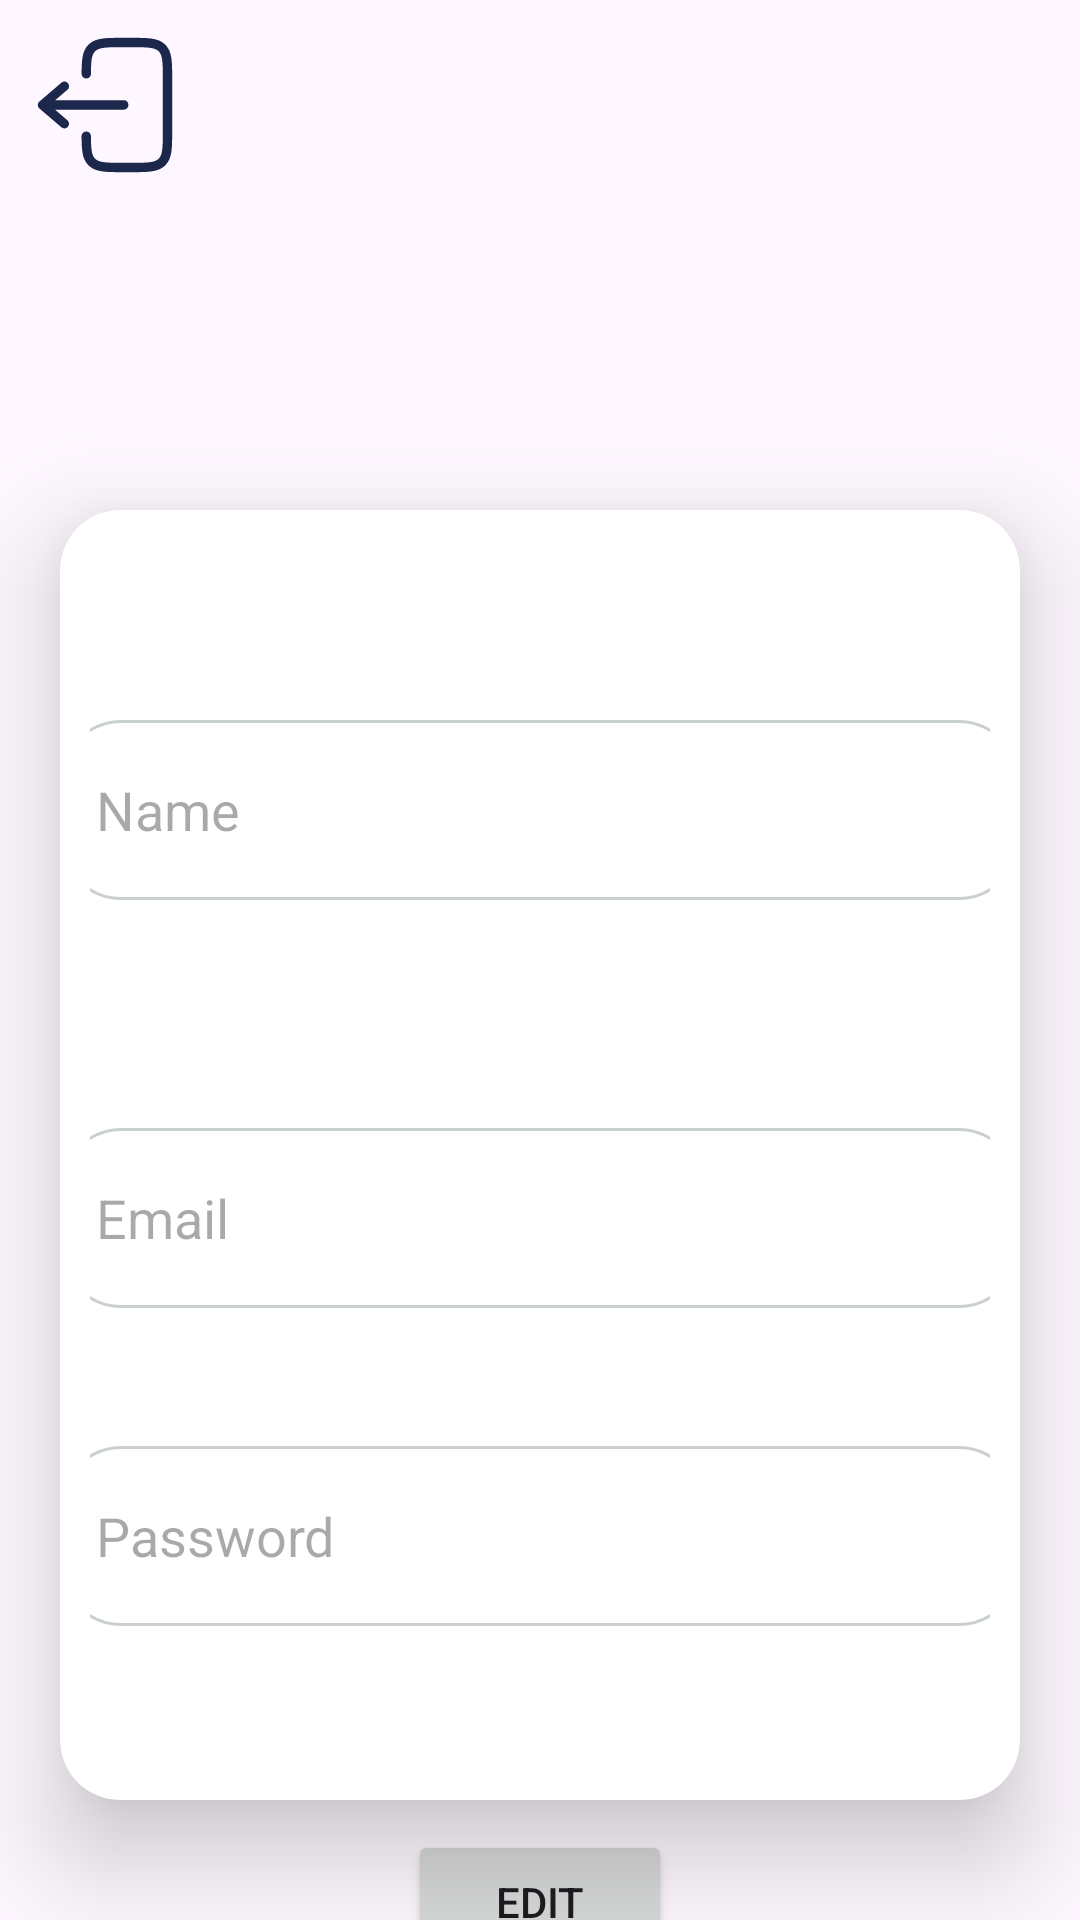

Write the Android layout XML for this screen, with the resource values it uses.
<!-- AndroidManifest.xml: application theme Theme.CourseHubManagerFinalPoject -->
<!-- res/layout/fragment_profile.xml -->
<?xml version="1.0" encoding="utf-8"?>
<FrameLayout xmlns:android="http://schemas.android.com/apk/res/android"
    xmlns:tools="http://schemas.android.com/tools"
    android:layout_width="match_parent"
    android:layout_height="match_parent"
    xmlns:app="http://schemas.android.com/apk/res-auto"
    tools:context=".ProfileFragment">
    <androidx.constraintlayout.widget.ConstraintLayout
        android:layout_width="match_parent"
        android:layout_height="match_parent">
        <ImageView
            android:id="@+id/logout"
            android:layout_width="50dp"
            android:layout_height="50dp"
            app:layout_constraintStart_toStartOf="parent"
            app:layout_constraintTop_toTopOf="parent"
            android:layout_margin="10dp"
            android:src="@drawable/logout_2_svgrepo_com"/>



        <ImageView
            android:id="@+id/image"
            android:layout_width="150dp"
            android:layout_height="150dp"
            android:src="@drawable/profile_round_1342_svgrepo_com"
            app:layout_constraintStart_toStartOf="parent"
            app:layout_constraintEnd_toEndOf="parent"
            app:layout_constraintTop_toTopOf="parent"/>


        <androidx.cardview.widget.CardView
            android:id="@+id/card"
            android:layout_width="match_parent"
            android:layout_height="430dp"
            android:layout_gravity="center"
            android:layout_margin="20dp"
            android:layout_marginTop="10dp"
            app:cardCornerRadius="20dp"
            app:cardElevation="20dp"
            app:layout_constraintEnd_toEndOf="parent"
            app:layout_constraintStart_toStartOf="parent"
            app:layout_constraintTop_toBottomOf="@id/image">

            <LinearLayout
                android:layout_width="match_parent"
                android:layout_height="400dp"
                android:layout_margin="10dp"
                android:orientation="vertical">

                <EditText
                    android:id="@+id/ed_name"
                    android:layout_width="320dp"
                    android:layout_height="60dp"
                    android:layout_gravity="center"
                    android:layout_marginTop="60dp"
                    android:layout_marginBottom="16dp"
                    android:background="@drawable/selector"
                    android:hint="Name"
                    android:inputType="textEmailAddress"
                    android:padding="12dp" />


                <EditText
                    android:id="@+id/ed_email"
                    android:layout_width="320dp"
                    android:layout_height="60dp"
                    android:layout_gravity="center"
                    android:layout_marginTop="60dp"
                    android:layout_marginBottom="16dp"
                    android:background="@drawable/selector"
                    android:hint="Email"
                    android:inputType="textEmailAddress"
                    android:padding="12dp" />

                <EditText
                    android:id="@+id/ed_password"
                    android:layout_width="320dp"
                    android:layout_height="60dp"
                    android:layout_gravity="center"
                    android:layout_marginTop="30dp"
                    android:layout_marginBottom="16dp"
                    android:background="@drawable/selector"
                    android:hint="Password"
                    android:inputType="text"
                    android:padding="12dp" />

            </LinearLayout>
        </androidx.cardview.widget.CardView>

        <Button
            android:id="@+id/bt_edit"
            android:layout_width="wrap_content"
            android:layout_height="wrap_content"
            app:layout_constraintStart_toStartOf="parent"
            app:layout_constraintEnd_toEndOf="parent"
            app:layout_constraintTop_toBottomOf="@id/card"
            android:layout_marginTop="10dp"
            android:text="Edit"/>
    </androidx.constraintlayout.widget.ConstraintLayout>



</FrameLayout>
<!-- resources referenced by this layout -->
<resources>
  <!-- drawable logout_2_svgrepo_com: vector/xml drawable (drawable, 2107 chars, omitted) -->
  <!-- drawable selector (drawable) -->
  <?xml version="1.0" encoding="utf-8"?>
  <selector xmlns:android="http://schemas.android.com/apk/res/android">
  <item android:state_pressed="true" android:drawable="@drawable/shape6"/>
      <item android:state_pressed="false" android:drawable="@drawable/shape7"/>
  </selector>
  <style name="Theme.CourseHubManagerFinalPoject" parent="Base.Theme.CourseHubManagerFinalPoject" />
  <!-- drawable shape6 (drawable) -->
  <?xml version="1.0" encoding="utf-8"?>
  <shape android:shape="rectangle" xmlns:android="http://schemas.android.com/apk/res/android">
  <corners android:radius="20dp"/>
      <solid android:color="@color/white"/>
      <stroke android:color="#5F6CB6" android:width="3dp"/>
  </shape>
  <!-- drawable shape7 (drawable) -->
  <?xml version="1.0" encoding="utf-8"?>
  <shape xmlns:android="http://schemas.android.com/apk/res/android">
  <corners android:radius="20dp"/>
      <solid android:color="#FFFFFF"/><stroke android:color="#CACFCF" android:width="1dp"/>
  </shape>
  <style name="Base.Theme.CourseHubManagerFinalPoject" parent="Theme.Material3.DayNight.NoActionBar">
          
          
      </style>
  <!-- not gathered from this repository: default colours our renderer supplied (Android Studio template values) -->
  <color name="white">#FFFFFFFF</color>
</resources>
